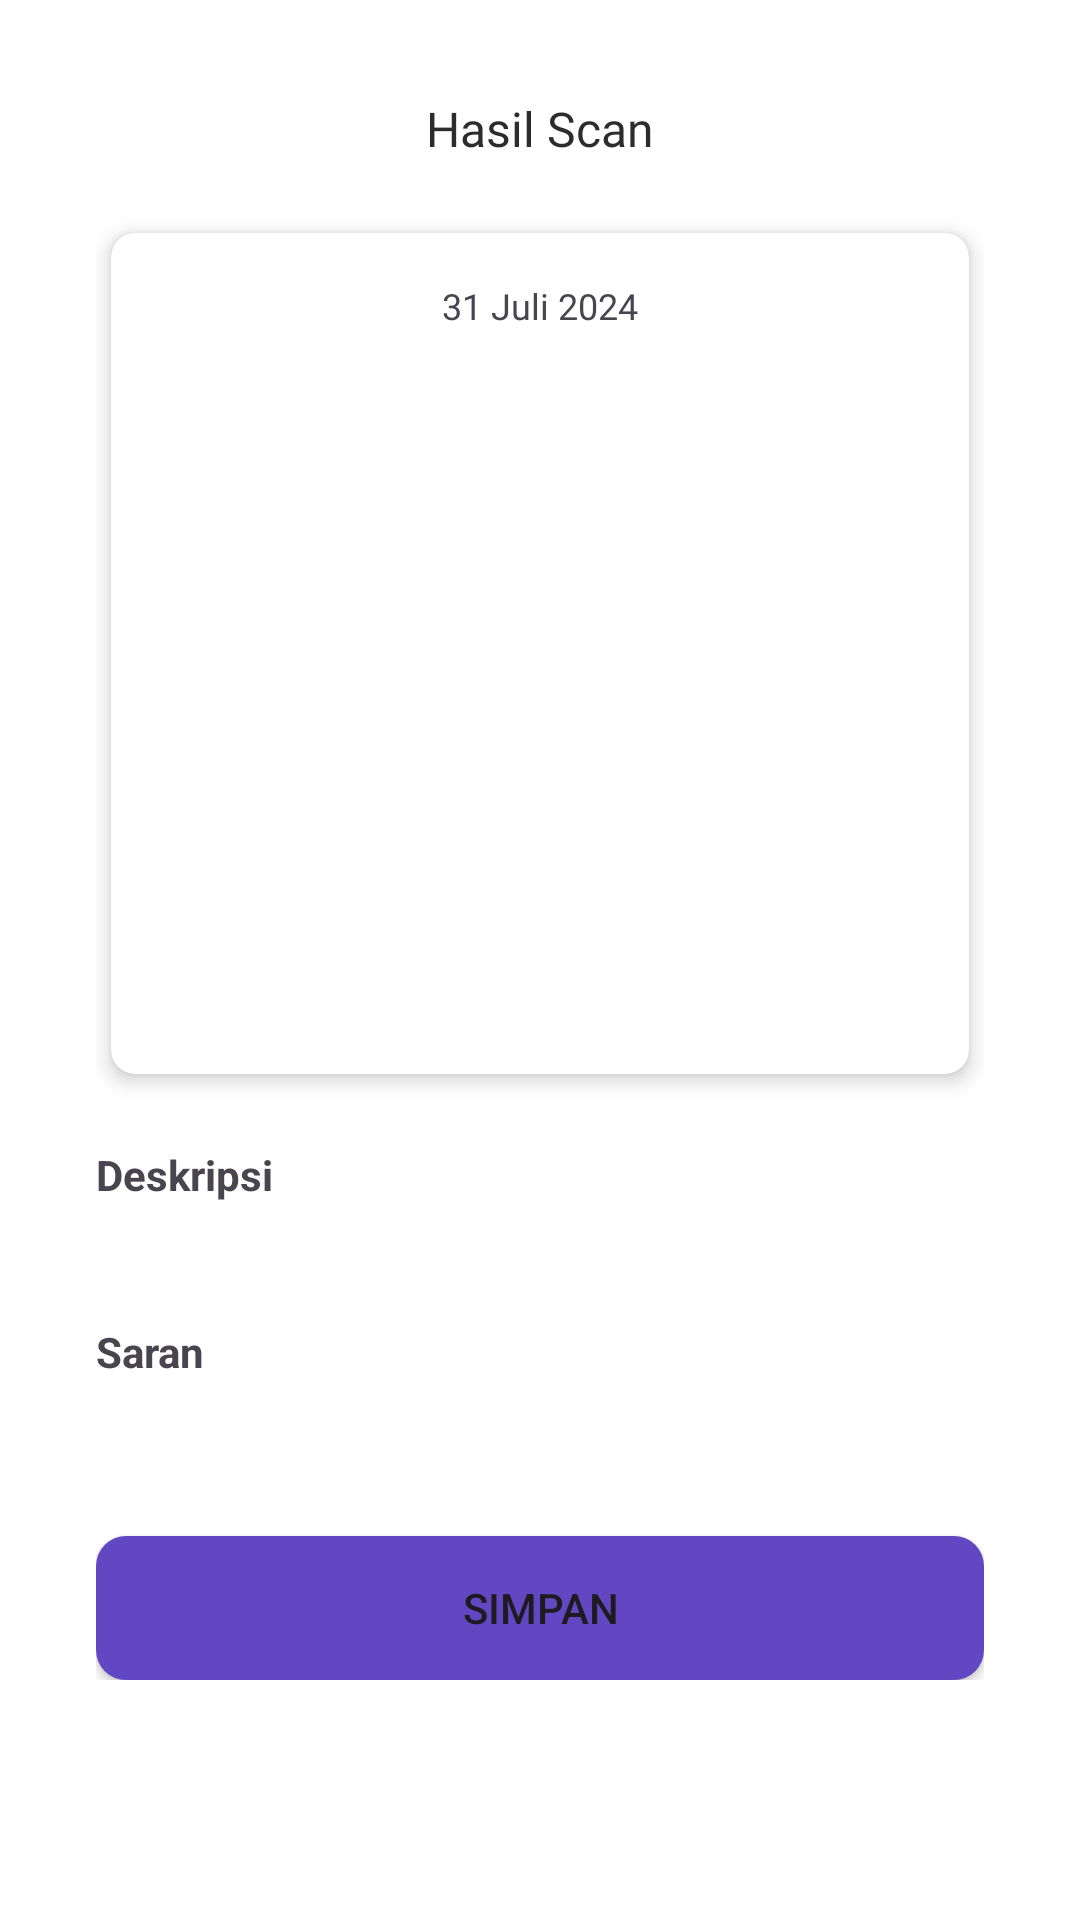

Here is an Android app screen rendered from its layout file. Give the layout XML and the strings, colors and styles it references.
<!-- AndroidManifest.xml: application theme Theme.FaceTrack.WhiteStatusBar -->
<!-- res/layout/activity_scan_result.xml -->
<?xml version="1.0" encoding="utf-8"?>
<androidx.constraintlayout.widget.ConstraintLayout xmlns:android="http://schemas.android.com/apk/res/android"
    xmlns:app="http://schemas.android.com/apk/res-auto"
    xmlns:tools="http://schemas.android.com/tools"
    android:id="@+id/scan_result"
    android:layout_width="match_parent"
    android:layout_height="match_parent"
    android:padding="16dp"
    android:background="@color/white"
    tools:context=".ui.activities.scanResult.ScanResultActivity">

    <ScrollView
        android:layout_width="match_parent"
        android:layout_height="match_parent">

        <androidx.constraintlayout.widget.ConstraintLayout
            android:layout_width="match_parent"
            android:layout_height="wrap_content"
            android:padding="16dp"
            android:background="@color/white">

            <ImageView
                android:id="@+id/iv_back"
                android:layout_width="20dp"
                android:layout_height="20dp"
                android:src="@drawable/ic_back_black"
                app:layout_constraintTop_toTopOf="parent"
                app:layout_constraintStart_toStartOf="parent"/>

            <TextView
                android:id="@+id/tv_title_result"
                android:layout_width="match_parent"
                android:layout_height="wrap_content"
                android:fontFamily="@font/poppins_semibold"
                android:text="@string/scan_result"
                android:textAlignment="center"
                android:textColor="@color/black_title"
                android:textSize="16sp"
                app:layout_constraintTop_toTopOf="parent" />

            <androidx.cardview.widget.CardView
                android:id="@+id/cardviewafter"
                android:layout_width="match_parent"
                android:layout_height="wrap_content"
                android:layout_marginTop="24dp"
                android:layout_marginStart="5dp"
                android:layout_marginEnd="5dp"
                android:elevation="4dp"
                app:cardCornerRadius="8dp"
                app:cardElevation="4dp"
                app:layout_constraintEnd_toEndOf="parent"
                app:layout_constraintStart_toStartOf="parent"
                app:layout_constraintTop_toBottomOf="@id/tv_title_result">

                <androidx.constraintlayout.widget.ConstraintLayout
                    android:layout_width="match_parent"
                    android:layout_height="match_parent"
                    android:padding="16dp">

                    <TextView
                        android:id="@+id/tv_tanggal_mulai"
                        android:layout_width="wrap_content"
                        android:layout_height="wrap_content"
                        android:fontFamily="@font/poppins_regular"
                        android:text="31 Juli 2024"
                        android:textSize="12sp"
                        app:layout_constraintTop_toTopOf="parent"
                        app:layout_constraintStart_toStartOf="parent"
                        app:layout_constraintEnd_toEndOf="parent" />

                    <ImageView
                        android:id="@+id/iv_hasil_scan"
                        android:layout_width="200dp"
                        android:layout_height="200dp"
                        android:layout_marginTop="16dp"
                        android:src="@drawable/ic_place_holder"
                        app:layout_constraintEnd_toEndOf="parent"
                        app:layout_constraintStart_toStartOf="parent"
                        app:layout_constraintTop_toBottomOf="@id/tv_tanggal_mulai" />

                    <androidx.recyclerview.widget.RecyclerView
                        android:id="@+id/rv_problems"
                        android:layout_width="match_parent"
                        android:layout_height="wrap_content"
                        android:layout_marginTop="16dp"
                        tools:itemCount="3"
                        app:layout_constraintEnd_toEndOf="parent"
                        app:layout_constraintStart_toStartOf="parent"
                        app:layout_constraintTop_toBottomOf="@id/iv_hasil_scan" />

                </androidx.constraintlayout.widget.ConstraintLayout>
            </androidx.cardview.widget.CardView>

            <TextView
                android:id="@+id/tv_compare"
                android:layout_width="match_parent"
                android:layout_height="wrap_content"
                android:layout_marginTop="24dp"
                android:gravity="center_horizontal"
                android:ellipsize="end"
                android:fontFamily="@font/poppins_bold"
                android:textColor="@color/primary_purple"
                android:visibility="gone"
                android:text="Hasil Scan Sebelumnya"
                app:layout_constraintEnd_toEndOf="parent"
                app:layout_constraintStart_toStartOf="parent"
                app:layout_constraintTop_toBottomOf="@id/cardviewafter" />

            <androidx.cardview.widget.CardView
                android:id="@+id/cardviewbefore"
                android:layout_width="match_parent"
                android:layout_height="wrap_content"
                android:layout_marginTop="24dp"
                android:layout_marginStart="5dp"
                android:layout_marginEnd="5dp"
                android:elevation="4dp"
                app:cardCornerRadius="8dp"
                app:cardElevation="4dp"
                android:visibility="gone"
                app:layout_constraintEnd_toEndOf="parent"
                app:layout_constraintStart_toStartOf="parent"
                app:layout_constraintTop_toBottomOf="@id/tv_compare">

                <androidx.constraintlayout.widget.ConstraintLayout
                    android:layout_width="match_parent"
                    android:layout_height="match_parent"
                    android:background="@color/white"
                    android:padding="16dp">

                    <ImageView
                        android:id="@+id/iv_hasil_scan_before"
                        android:layout_width="200dp"
                        android:layout_height="200dp"
                        android:layout_marginTop="16dp"
                        android:src="@drawable/ic_place_holder"
                        app:layout_constraintEnd_toEndOf="parent"
                        app:layout_constraintStart_toStartOf="parent"
                        app:layout_constraintTop_toTopOf="parent"/>

                    <androidx.recyclerview.widget.RecyclerView
                        android:id="@+id/rv_problems_before"
                        android:layout_width="match_parent"
                        android:layout_height="wrap_content"
                        android:layout_marginTop="16dp"
                        tools:itemCount="3"
                        app:layout_constraintEnd_toEndOf="parent"
                        app:layout_constraintStart_toStartOf="parent"
                        app:layout_constraintTop_toBottomOf="@id/iv_hasil_scan_before" />

                </androidx.constraintlayout.widget.ConstraintLayout>
            </androidx.cardview.widget.CardView>

            <TextView
                android:id="@+id/Deskripsi"
                android:layout_width="match_parent"
                android:layout_height="wrap_content"
                android:layout_marginTop="24dp"
                android:text="@string/deskripsi"
                android:textSize="14sp"
                android:textStyle="bold"
                app:layout_constraintEnd_toEndOf="parent"
                app:layout_constraintStart_toStartOf="parent"
                app:layout_constraintTop_toBottomOf="@id/cardviewbefore"/>

            <androidx.recyclerview.widget.RecyclerView
                android:id="@+id/rv_deskripsi"
                android:layout_width="match_parent"
                android:layout_height="wrap_content"
                android:layout_marginTop="16dp"
                tools:itemCount="3"
                app:layout_constraintEnd_toEndOf="parent"
                app:layout_constraintStart_toStartOf="parent"
                app:layout_constraintTop_toBottomOf="@id/Deskripsi"/>

            <TextView
                android:id="@+id/Saran"
                android:layout_width="match_parent"
                android:layout_height="wrap_content"
                android:layout_marginTop="24dp"
                android:text="@string/saran"
                android:textSize="14sp"
                android:textStyle="bold"
                app:layout_constraintEnd_toEndOf="parent"
                app:layout_constraintStart_toStartOf="parent"
                app:layout_constraintTop_toBottomOf="@id/rv_deskripsi"/>

            <androidx.recyclerview.widget.RecyclerView
                android:id="@+id/rv_saran"
                android:layout_width="match_parent"
                android:layout_height="wrap_content"
                android:layout_marginTop="16dp"
                tools:itemCount="3"
                app:layout_constraintEnd_toEndOf="parent"
                app:layout_constraintStart_toStartOf="parent"
                app:layout_constraintTop_toBottomOf="@id/Saran"/>


            <Button
                android:id="@+id/btn_save"
                android:layout_width="match_parent"
                android:layout_height="wrap_content"
                android:layout_marginTop="36dp"
                android:background="@drawable/bg_btn_primary_filled"
                android:text="@string/simpan"
                app:layout_constraintEnd_toEndOf="parent"
                app:layout_constraintStart_toStartOf="parent"
                app:layout_constraintTop_toBottomOf="@+id/rv_saran"/>

            <ProgressBar
                android:id="@+id/progressBar"
                style="?android:attr/progressBarStyle"
                android:layout_width="wrap_content"
                android:layout_height="wrap_content"
                android:visibility="gone"
                app:layout_constraintBottom_toBottomOf="parent"
                app:layout_constraintEnd_toEndOf="parent"
                app:layout_constraintStart_toStartOf="parent"
                app:layout_constraintTop_toTopOf="parent" />

        </androidx.constraintlayout.widget.ConstraintLayout>
    </ScrollView>
</androidx.constraintlayout.widget.ConstraintLayout>
<!-- resources referenced by this layout -->
<resources>
  <color name="black_title">#2C2C2C</color>
  <color name="primary_purple">#6148C2</color>
  <color name="white">#FFFFFFFF</color>
  <!-- drawable bg_btn_primary_filled (drawable) -->
  <?xml version="1.0" encoding="utf-8"?>
  <selector xmlns:android="http://schemas.android.com/apk/res/android">
  
      
      <item
          android:state_pressed="false"
          android:state_enabled="true">
          <shape android:shape="rectangle">
              <solid android:color="@color/primary_purple" />
              <corners android:radius="10dp" />
          </shape>
      </item>
  
      
      <item
          android:state_pressed="true"
          android:state_enabled="true">
          <shape android:shape="rectangle">
              <solid android:color="@color/primary_purple_pressed" />
              <corners android:radius="10dp" />
          </shape>
      </item>
  
      
      <item
          android:state_enabled="false">
          <shape android:shape="rectangle">
              <solid android:color="#A18EEA" />
              <corners android:radius="10dp" />
          </shape>
      </item>
  
  </selector>
  <string name="deskripsi">Deskripsi</string>
  <string name="saran">Saran</string>
  <string name="scan_result">Hasil Scan</string>
  <string name="simpan">Simpan</string>
  <style name="Theme.FaceTrack.WhiteStatusBar" parent="Base.Theme.FaceTrack">
          <item name="android:statusBarColor">@color/white</item>
          <item name="android:navigationBarColor">@color/white</item>
          <item name="android:windowLightStatusBar">true</item>
      </style>
  <color name="primary_purple_pressed">#7157D5</color>
  <style name="Base.Theme.FaceTrack" parent="Theme.Material3.Light.NoActionBar">
  
      </style>
</resources>
